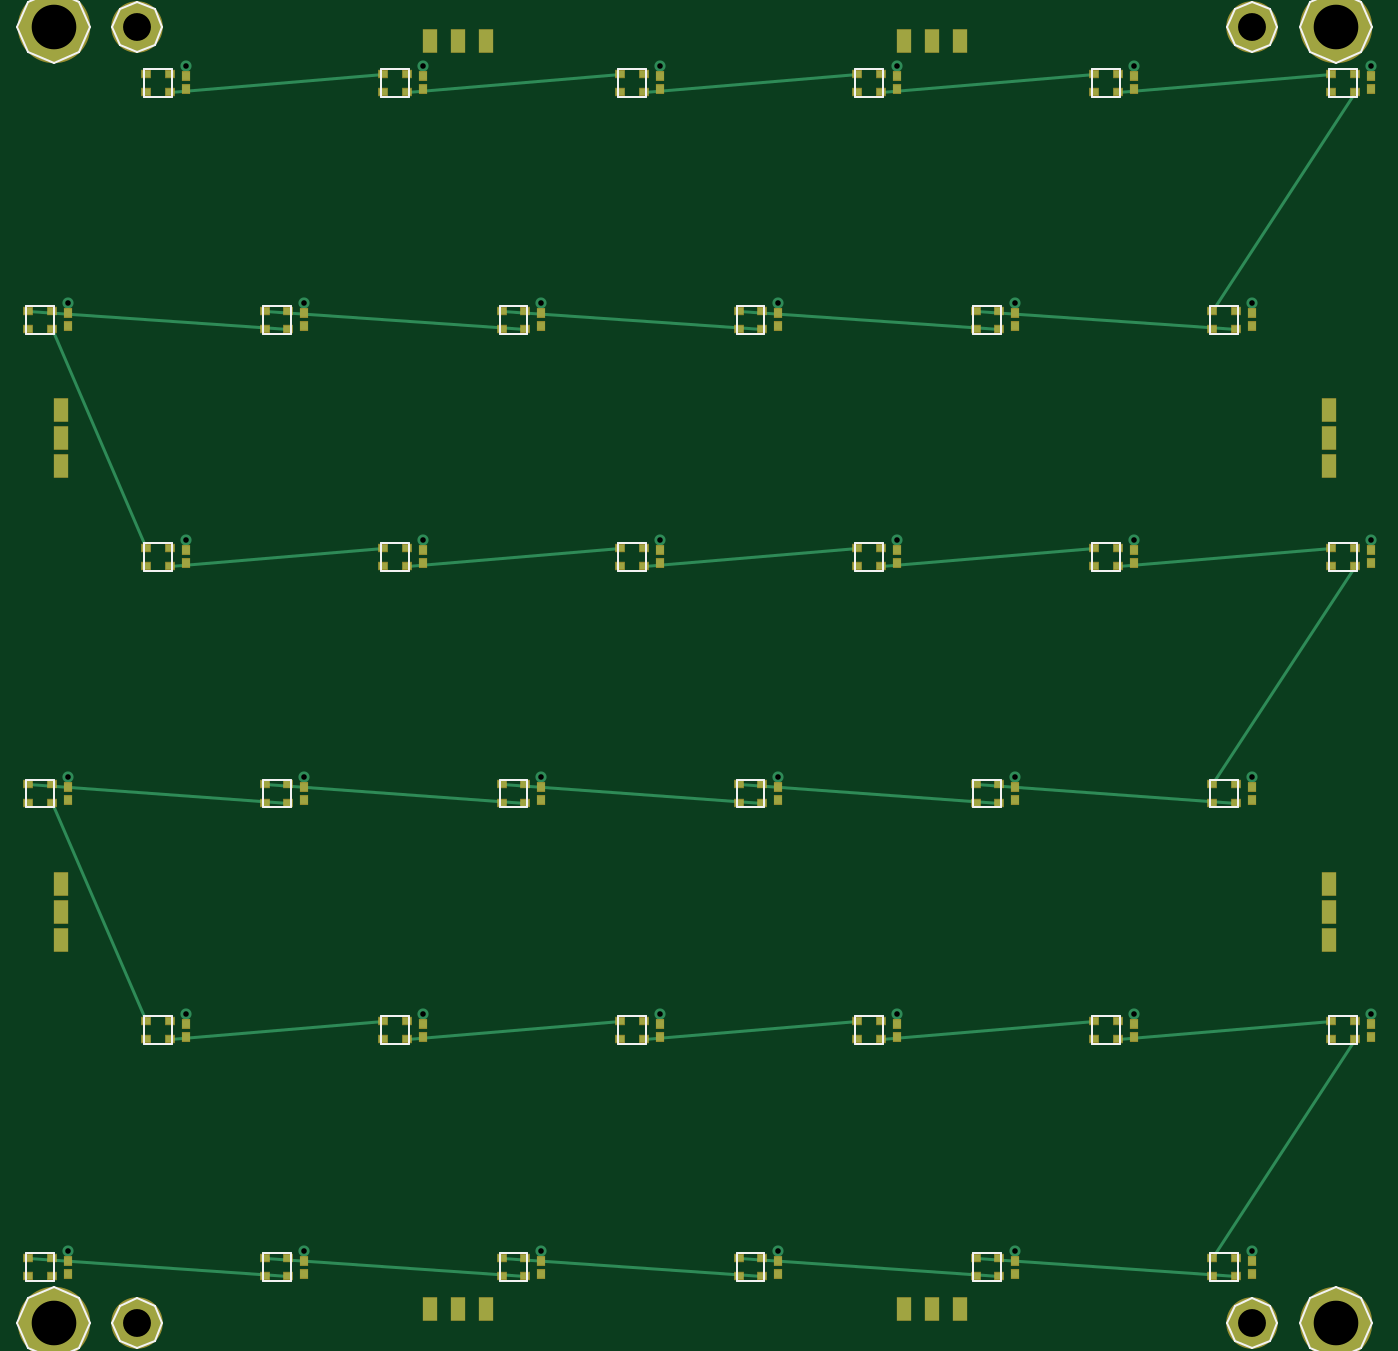
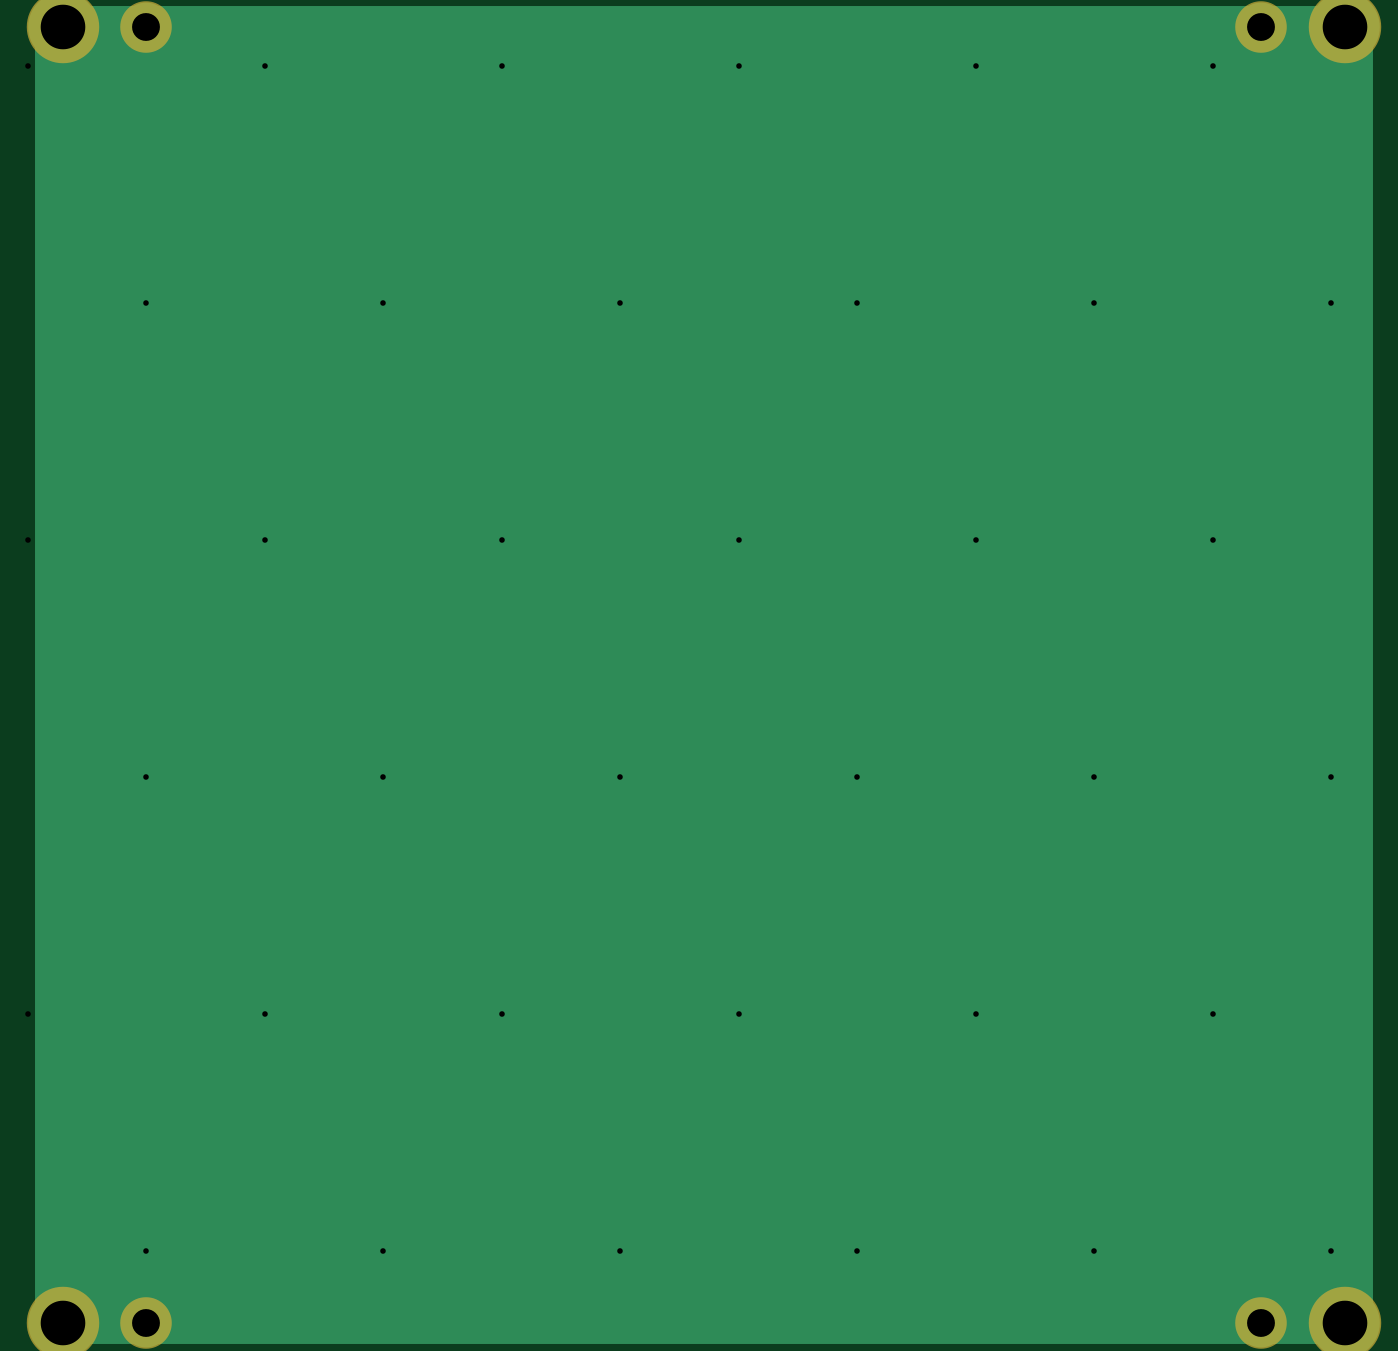
Circuit board: 6 layer files. Board 96.3 x 93.0 mm.
- drill: universal_6x6_100mm.DRL (892 bytes)
- bottom_copper: universal_6x6_100mm.GBL (370 bytes)
- bottom_mask: universal_6x6_100mm.GBS (294 bytes)
- top_copper: universal_6x6_100mm.GTL (8461 bytes)
- top_silk: universal_6x6_100mm.GTO (5779 bytes)
- top_mask: universal_6x6_100mm.GTS (5826 bytes)

=== drill: universal_6x6_100mm.DRL ===
; DRILL file for Universal 6x6 100mm PCB with 4-Edge JST Ports
; FORMAT={-:-/ absolute / metric / decimal}
M48
METRIC
T1C3.200
T2C2.000
T3C0.400
%
G90
G05
; 4 Corner M3 Mounting Holes
T1
X4.000Y3.500
X96.000Y3.500
X4.000Y96.500
X96.000Y96.500
; 4 Dedicated Fabric Sewing Eyelets
T2
X10.000Y3.500
X90.000Y3.500
X10.000Y96.500
X90.000Y96.500
; Ground Vias
T3
X5.000Y8.700
X22.000Y8.700
X39.000Y8.700
X56.000Y8.700
X73.000Y8.700
X90.000Y8.700
X98.500Y25.700
X81.500Y25.700
X64.500Y25.700
X47.500Y25.700
X30.500Y25.700
X13.500Y25.700
X5.000Y42.700
X22.000Y42.700
X39.000Y42.700
X56.000Y42.700
X73.000Y42.700
X90.000Y42.700
X98.500Y59.700
X81.500Y59.700
X64.500Y59.700
X47.500Y59.700
X30.500Y59.700
X13.500Y59.700
X5.000Y76.700
X22.000Y76.700
X39.000Y76.700
X56.000Y76.700
X73.000Y76.700
X90.000Y76.700
X98.500Y93.700
X81.500Y93.700
X64.500Y93.700
X47.500Y93.700
X30.500Y93.700
X13.500Y93.700
M30

=== bottom_copper: universal_6x6_100mm.GBL ===
G04 Layer: Bottom Copper (B.Cu) - Ground Plane*
%FSLAX46Y46*%
%MOMM*%
%LPD*%
%ADD10C,0.800*%
%ADD11C,5.000*%
%ADD12C,3.500*%
%ADD13R,96.000X96.000*%
D13*
X50000000Y50000000D03*
D11*
X4000000Y3500000D03*
X96000000Y3500000D03*
X4000000Y96500000D03*
X96000000Y96500000D03*
D12*
X10000000Y3500000D03*
X90000000Y3500000D03*
X10000000Y96500000D03*
X90000000Y96500000D03*
M02*

=== bottom_mask: universal_6x6_100mm.GBS ===
G04 Layer: Bottom Solder Mask (B.Mask)*
%FSLAX46Y46*%
%MOMM*%
%LPD*%
%ADD15C,5.200*%
%ADD16C,3.700*%
D15*
X4000000Y3500000D03*
X96000000Y3500000D03*
X4000000Y96500000D03*
X96000000Y96500000D03*
D16*
X10000000Y3500000D03*
X90000000Y3500000D03*
X10000000Y96500000D03*
X90000000Y96500000D03*
M02*

=== top_copper: universal_6x6_100mm.GTL (8461 bytes, source omitted) ===
=== top_silk: universal_6x6_100mm.GTO ===
G04 Layer: Top Silkscreen (F.SilkS)*
%FSLAX46Y46*%
%MOMM*%
%LPD*%
%ADD10C,0.150*%
D10*
X1400000Y3500000D02*
X2180000Y5320000D01*
X4000000Y6100000D01*
X5820000Y5320000D01*
X6600000Y3500000D01*
X5820000Y1680000D01*
X4000000Y900000D01*
X2180000Y1680000D01*
X1400000Y3500000D01*
X93400000Y3500000D02*
X94180000Y5320000D01*
X96000000Y6100000D01*
X97820000Y5320000D01*
X98600000Y3500000D01*
X97820000Y1680000D01*
X96000000Y900000D01*
X94180000Y1680000D01*
X93400000Y3500000D01*
X1400000Y96500000D02*
X2180000Y98320000D01*
X4000000Y99100000D01*
X5820000Y98320000D01*
X6600000Y96500000D01*
X5820000Y94680000D01*
X4000000Y93900000D01*
X2180000Y94680000D01*
X1400000Y96500000D01*
X93400000Y96500000D02*
X94180000Y98320000D01*
X96000000Y99100000D01*
X97820000Y98320000D01*
X98600000Y96500000D01*
X97820000Y94680000D01*
X96000000Y93900000D01*
X94180000Y94680000D01*
X93400000Y96500000D01*
X8200000Y3500000D02*
X8740000Y4760000D01*
X10000000Y5300000D01*
X11260000Y4760000D01*
X11800000Y3500000D01*
X11260000Y2240000D01*
X10000000Y1700000D01*
X8740000Y2240000D01*
X8200000Y3500000D01*
X88200000Y3500000D02*
X88740000Y4760000D01*
X90000000Y5300000D01*
X91260000Y4760000D01*
X91800000Y3500000D01*
X91260000Y2240000D01*
X90000000Y1700000D01*
X88740000Y2240000D01*
X88200000Y3500000D01*
X8200000Y96500000D02*
X8740000Y97760000D01*
X10000000Y98300000D01*
X11260000Y97760000D01*
X11800000Y96500000D01*
X11260000Y95240000D01*
X10000000Y94700000D01*
X8740000Y95240000D01*
X8200000Y96500000D01*
X88200000Y96500000D02*
X88740000Y97760000D01*
X90000000Y98300000D01*
X91260000Y97760000D01*
X91800000Y96500000D01*
X91260000Y95240000D01*
X90000000Y94700000D01*
X88740000Y95240000D01*
X88200000Y96500000D01*
X2000000Y6500000D02*
X4000000Y6500000D01*
X4000000Y8500000D01*
X2000000Y8500000D01*
X2000000Y6500000D01*
X19000000Y6500000D02*
X21000000Y6500000D01*
X21000000Y8500000D01*
X19000000Y8500000D01*
X19000000Y6500000D01*
X36000000Y6500000D02*
X38000000Y6500000D01*
X38000000Y8500000D01*
X36000000Y8500000D01*
X36000000Y6500000D01*
X53000000Y6500000D02*
X55000000Y6500000D01*
X55000000Y8500000D01*
X53000000Y8500000D01*
X53000000Y6500000D01*
X70000000Y6500000D02*
X72000000Y6500000D01*
X72000000Y8500000D01*
X70000000Y8500000D01*
X70000000Y6500000D01*
X87000000Y6500000D02*
X89000000Y6500000D01*
X89000000Y8500000D01*
X87000000Y8500000D01*
X87000000Y6500000D01*
X95500000Y23500000D02*
X97500000Y23500000D01*
X97500000Y25500000D01*
X95500000Y25500000D01*
X95500000Y23500000D01*
X78500000Y23500000D02*
X80500000Y23500000D01*
X80500000Y25500000D01*
X78500000Y25500000D01*
X78500000Y23500000D01*
X61500000Y23500000D02*
X63500000Y23500000D01*
X63500000Y25500000D01*
X61500000Y25500000D01*
X61500000Y23500000D01*
X44500000Y23500000D02*
X46500000Y23500000D01*
X46500000Y25500000D01*
X44500000Y25500000D01*
X44500000Y23500000D01*
X27500000Y23500000D02*
X29500000Y23500000D01*
X29500000Y25500000D01*
X27500000Y25500000D01*
X27500000Y23500000D01*
X10500000Y23500000D02*
X12500000Y23500000D01*
X12500000Y25500000D01*
X10500000Y25500000D01*
X10500000Y23500000D01*
X2000000Y40500000D02*
X4000000Y40500000D01*
X4000000Y42500000D01*
X2000000Y42500000D01*
X2000000Y40500000D01*
X19000000Y40500000D02*
X21000000Y40500000D01*
X21000000Y42500000D01*
X19000000Y42500000D01*
X19000000Y40500000D01*
X36000000Y40500000D02*
X38000000Y40500000D01*
X38000000Y42500000D01*
X36000000Y42500000D01*
X36000000Y40500000D01*
X53000000Y40500000D02*
X55000000Y40500000D01*
X55000000Y42500000D01*
X53000000Y42500000D01*
X53000000Y40500000D01*
X70000000Y40500000D02*
X72000000Y40500000D01*
X72000000Y42500000D01*
X70000000Y42500000D01*
X70000000Y40500000D01*
X87000000Y40500000D02*
X89000000Y40500000D01*
X89000000Y42500000D01*
X87000000Y42500000D01*
X87000000Y40500000D01*
X95500000Y57500000D02*
X97500000Y57500000D01*
X97500000Y59500000D01*
X95500000Y59500000D01*
X95500000Y57500000D01*
X78500000Y57500000D02*
X80500000Y57500000D01*
X80500000Y59500000D01*
X78500000Y59500000D01*
X78500000Y57500000D01*
X61500000Y57500000D02*
X63500000Y57500000D01*
X63500000Y59500000D01*
X61500000Y59500000D01*
X61500000Y57500000D01*
X44500000Y57500000D02*
X46500000Y57500000D01*
X46500000Y59500000D01*
X44500000Y59500000D01*
X44500000Y57500000D01*
X27500000Y57500000D02*
X29500000Y57500000D01*
X29500000Y59500000D01*
X27500000Y59500000D01*
X27500000Y57500000D01*
X10500000Y57500000D02*
X12500000Y57500000D01*
X12500000Y59500000D01*
X10500000Y59500000D01*
X10500000Y57500000D01*
X2000000Y74500000D02*
X4000000Y74500000D01*
X4000000Y76500000D01*
X2000000Y76500000D01*
X2000000Y74500000D01*
X19000000Y74500000D02*
X21000000Y74500000D01*
X21000000Y76500000D01*
X19000000Y76500000D01*
X19000000Y74500000D01*
X36000000Y74500000D02*
X38000000Y74500000D01*
X38000000Y76500000D01*
X36000000Y76500000D01*
X36000000Y74500000D01*
X53000000Y74500000D02*
X55000000Y74500000D01*
X55000000Y76500000D01*
X53000000Y76500000D01*
X53000000Y74500000D01*
X70000000Y74500000D02*
X72000000Y74500000D01*
X72000000Y76500000D01*
X70000000Y76500000D01*
X70000000Y74500000D01*
X87000000Y74500000D02*
X89000000Y74500000D01*
X89000000Y76500000D01*
X87000000Y76500000D01*
X87000000Y74500000D01*
X95500000Y91500000D02*
X97500000Y91500000D01*
X97500000Y93500000D01*
X95500000Y93500000D01*
X95500000Y91500000D01*
X78500000Y91500000D02*
X80500000Y91500000D01*
X80500000Y93500000D01*
X78500000Y93500000D01*
X78500000Y91500000D01*
X61500000Y91500000D02*
X63500000Y91500000D01*
X63500000Y93500000D01*
X61500000Y93500000D01*
X61500000Y91500000D01*
X44500000Y91500000D02*
X46500000Y91500000D01*
X46500000Y93500000D01*
X44500000Y93500000D01*
X44500000Y91500000D01*
X27500000Y91500000D02*
X29500000Y91500000D01*
X29500000Y93500000D01*
X27500000Y93500000D01*
X27500000Y91500000D01*
X10500000Y91500000D02*
X12500000Y91500000D01*
X12500000Y93500000D01*
X10500000Y93500000D01*
X10500000Y91500000D01*
M02*

=== top_mask: universal_6x6_100mm.GTS ===
G04 Layer: Top Solder Mask (F.Mask)*
%FSLAX46Y46*%
%MOMM*%
%LPD*%
%ADD10R,0.700X0.600*%
%ADD11R,0.660X0.720*%
%ADD12R,1.100X1.700*%
%ADD15C,5.200*%
%ADD16C,3.700*%
D15*
X4000000Y3500000D03*
X96000000Y3500000D03*
X4000000Y96500000D03*
X96000000Y96500000D03*
D16*
X10000000Y3500000D03*
X90000000Y3500000D03*
X10000000Y96500000D03*
X90000000Y96500000D03*
D12*
X4500000Y31000000D03*
X4500000Y33000000D03*
X4500000Y35000000D03*
X4500000Y65000000D03*
X4500000Y67000000D03*
X4500000Y69000000D03*
X95500000Y31000000D03*
X95500000Y33000000D03*
X95500000Y35000000D03*
X95500000Y65000000D03*
X95500000Y67000000D03*
X95500000Y69000000D03*
X31000000Y4500000D03*
X33000000Y4500000D03*
X35000000Y4500000D03*
X65000000Y4500000D03*
X67000000Y4500000D03*
X69000000Y4500000D03*
X31000000Y95500000D03*
X33000000Y95500000D03*
X35000000Y95500000D03*
X65000000Y95500000D03*
X67000000Y95500000D03*
X69000000Y95500000D03*
D10*
X2150000Y6850000D03*
X2150000Y8150000D03*
X3850000Y8150000D03*
X3850000Y6850000D03*
X19150000Y6850000D03*
X19150000Y8150000D03*
X20850000Y8150000D03*
X20850000Y6850000D03*
X36150000Y6850000D03*
X36150000Y8150000D03*
X37850000Y8150000D03*
X37850000Y6850000D03*
X53150000Y6850000D03*
X53150000Y8150000D03*
X54850000Y8150000D03*
X54850000Y6850000D03*
X70150000Y6850000D03*
X70150000Y8150000D03*
X71850000Y8150000D03*
X71850000Y6850000D03*
X87150000Y6850000D03*
X87150000Y8150000D03*
X88850000Y8150000D03*
X88850000Y6850000D03*
X95650000Y23850000D03*
X95650000Y25150000D03*
X97350000Y25150000D03*
X97350000Y23850000D03*
X78650000Y23850000D03*
X78650000Y25150000D03*
X80350000Y25150000D03*
X80350000Y23850000D03*
X61650000Y23850000D03*
X61650000Y25150000D03*
X63350000Y25150000D03*
X63350000Y23850000D03*
X44650000Y23850000D03*
X44650000Y25150000D03*
X46350000Y25150000D03*
X46350000Y23850000D03*
X27650000Y23850000D03*
X27650000Y25150000D03*
X29350000Y25150000D03*
X29350000Y23850000D03*
X10650000Y23850000D03*
X10650000Y25150000D03*
X12350000Y25150000D03*
X12350000Y23850000D03*
X2150000Y40850000D03*
X2150000Y42150000D03*
X3850000Y42150000D03*
X3850000Y40850000D03*
X19150000Y40850000D03*
X19150000Y42150000D03*
X20850000Y42150000D03*
X20850000Y40850000D03*
X36150000Y40850000D03*
X36150000Y42150000D03*
X37850000Y42150000D03*
X37850000Y40850000D03*
X53150000Y40850000D03*
X53150000Y42150000D03*
X54850000Y42150000D03*
X54850000Y40850000D03*
X70150000Y40850000D03*
X70150000Y42150000D03*
X71850000Y42150000D03*
X71850000Y40850000D03*
X87150000Y40850000D03*
X87150000Y42150000D03*
X88850000Y42150000D03*
X88850000Y40850000D03*
X95650000Y57850000D03*
X95650000Y59150000D03*
X97350000Y59150000D03*
X97350000Y57850000D03*
X78650000Y57850000D03*
X78650000Y59150000D03*
X80350000Y59150000D03*
X80350000Y57850000D03*
X61650000Y57850000D03*
X61650000Y59150000D03*
X63350000Y59150000D03*
X63350000Y57850000D03*
X44650000Y57850000D03*
X44650000Y59150000D03*
X46350000Y59150000D03*
X46350000Y57850000D03*
X27650000Y57850000D03*
X27650000Y59150000D03*
X29350000Y59150000D03*
X29350000Y57850000D03*
X10650000Y57850000D03*
X10650000Y59150000D03*
X12350000Y59150000D03*
X12350000Y57850000D03*
X2150000Y74850000D03*
X2150000Y76150000D03*
X3850000Y76150000D03*
X3850000Y74850000D03*
X19150000Y74850000D03*
X19150000Y76150000D03*
X20850000Y76150000D03*
X20850000Y74850000D03*
X36150000Y74850000D03*
X36150000Y76150000D03*
X37850000Y76150000D03*
X37850000Y74850000D03*
X53150000Y74850000D03*
X53150000Y76150000D03*
X54850000Y76150000D03*
X54850000Y74850000D03*
X70150000Y74850000D03*
X70150000Y76150000D03*
X71850000Y76150000D03*
X71850000Y74850000D03*
X87150000Y74850000D03*
X87150000Y76150000D03*
X88850000Y76150000D03*
X88850000Y74850000D03*
X95650000Y91850000D03*
X95650000Y93150000D03*
X97350000Y93150000D03*
X97350000Y91850000D03*
X78650000Y91850000D03*
X78650000Y93150000D03*
X80350000Y93150000D03*
X80350000Y91850000D03*
X61650000Y91850000D03*
X61650000Y93150000D03*
X63350000Y93150000D03*
X63350000Y91850000D03*
X44650000Y91850000D03*
X44650000Y93150000D03*
X46350000Y93150000D03*
X46350000Y91850000D03*
X27650000Y91850000D03*
X27650000Y93150000D03*
X29350000Y93150000D03*
X29350000Y91850000D03*
X10650000Y91850000D03*
X10650000Y93150000D03*
X12350000Y93150000D03*
X12350000Y91850000D03*
D11*
X5000000Y7020000D03*
X5000000Y7980000D03*
X22000000Y7020000D03*
X22000000Y7980000D03*
X39000000Y7020000D03*
X39000000Y7980000D03*
X56000000Y7020000D03*
X56000000Y7980000D03*
X73000000Y7020000D03*
X73000000Y7980000D03*
X90000000Y7020000D03*
X90000000Y7980000D03*
X98500000Y24020000D03*
X98500000Y24980000D03*
X81500000Y24020000D03*
X81500000Y24980000D03*
X64500000Y24020000D03*
X64500000Y24980000D03*
X47500000Y24020000D03*
X47500000Y24980000D03*
X30500000Y24020000D03*
X30500000Y24980000D03*
X13500000Y24020000D03*
X13500000Y24980000D03*
X5000000Y41020000D03*
X5000000Y41980000D03*
X22000000Y41020000D03*
X22000000Y41980000D03*
X39000000Y41020000D03*
X39000000Y41980000D03*
X56000000Y41020000D03*
X56000000Y41980000D03*
X73000000Y41020000D03*
X73000000Y41980000D03*
X90000000Y41020000D03*
X90000000Y41980000D03*
X98500000Y58020000D03*
X98500000Y58980000D03*
X81500000Y58020000D03*
X81500000Y58980000D03*
X64500000Y58020000D03*
X64500000Y58980000D03*
X47500000Y58020000D03*
X47500000Y58980000D03*
X30500000Y58020000D03*
X30500000Y58980000D03*
X13500000Y58020000D03*
X13500000Y58980000D03*
X5000000Y75020000D03*
X5000000Y75980000D03*
X22000000Y75020000D03*
X22000000Y75980000D03*
X39000000Y75020000D03*
X39000000Y75980000D03*
X56000000Y75020000D03*
X56000000Y75980000D03*
X73000000Y75020000D03*
X73000000Y75980000D03*
X90000000Y75020000D03*
X90000000Y75980000D03*
X98500000Y92020000D03*
X98500000Y92980000D03*
X81500000Y92020000D03*
X81500000Y92980000D03*
X64500000Y92020000D03*
X64500000Y92980000D03*
X47500000Y92020000D03*
X47500000Y92980000D03*
X30500000Y92020000D03*
X30500000Y92980000D03*
X13500000Y92020000D03*
X13500000Y92980000D03*
M02*
